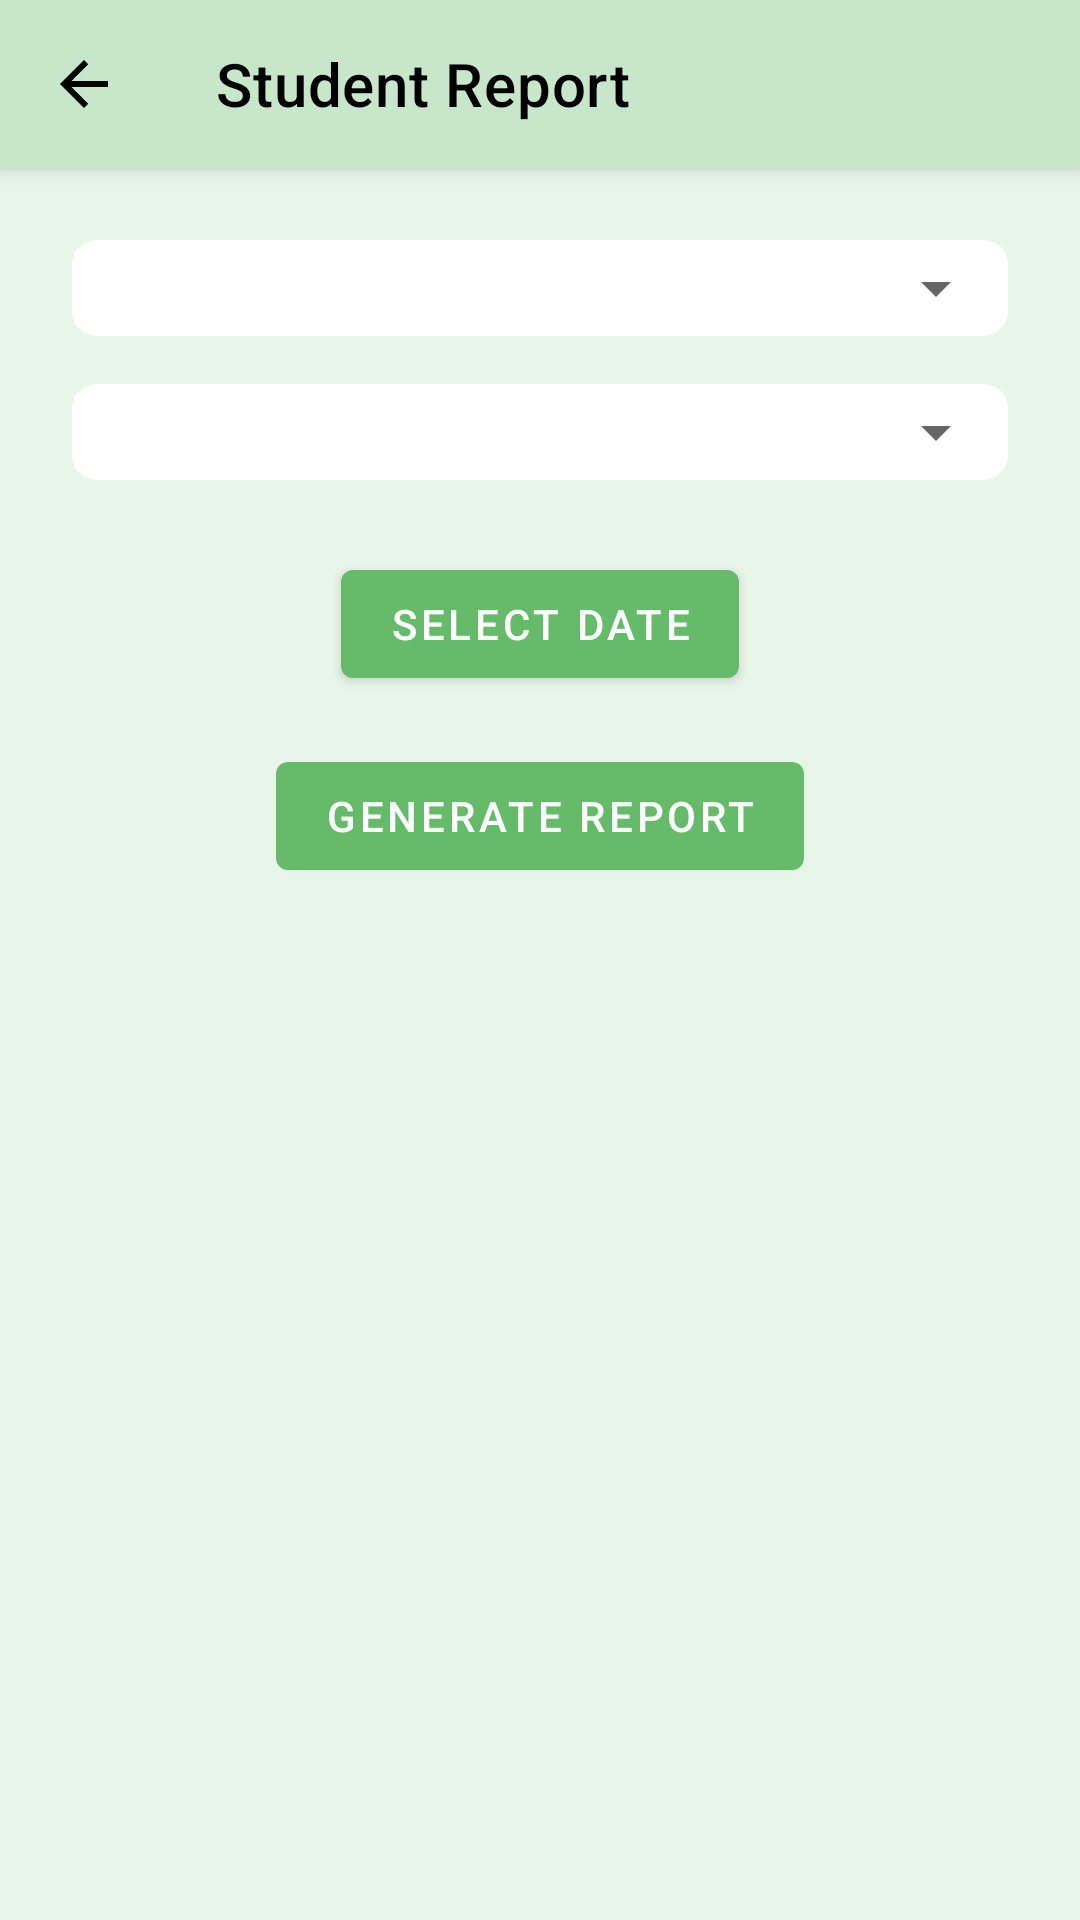

Layout XML and referenced resources for this Android screen:
<!-- AndroidManifest.xml: application theme Theme.Attendo -->
<!-- res/layout/activity_report.xml -->
<?xml version="1.0" encoding="utf-8"?>
<androidx.coordinatorlayout.widget.CoordinatorLayout xmlns:android="http://schemas.android.com/apk/res/android"
    xmlns:app="http://schemas.android.com/apk/res-auto"
    xmlns:tools="http://schemas.android.com/tools"
    android:layout_width="match_parent"
    android:layout_height="match_parent"
    android:background="@color/green_lighter"
    tools:context=".ReportActivity">

    <com.google.android.material.appbar.AppBarLayout
        android:layout_width="match_parent"
        android:layout_height="wrap_content">

        <com.google.android.material.appbar.MaterialToolbar
            android:id="@+id/topAppBarDetail"
            android:layout_width="match_parent"
            android:layout_height="?attr/actionBarSize"
            app:title="Student Report"
            app:titleTextColor="@color/black"
            app:navigationIcon="@drawable/baseline_arrow_back_24"
            app:navigationIconTint="@color/black"
            />

    </com.google.android.material.appbar.AppBarLayout>

    <androidx.core.widget.NestedScrollView
        android:layout_width="match_parent"
        android:layout_height="match_parent"
        app:layout_behavior="@string/appbar_scrolling_view_behavior">

        <LinearLayout
            android:layout_width="match_parent"
            android:layout_height="wrap_content"
            android:orientation="vertical"
            android:padding="16dp">

            <LinearLayout
                android:layout_width="match_parent"
                android:layout_height="wrap_content"
                android:orientation="vertical"
                android:layout_marginBottom="24dp">

                <com.google.android.material.card.MaterialCardView
                    android:layout_width="match_parent"
                    android:layout_height="wrap_content"
                    android:layout_margin="8dp"
                    app:cardCornerRadius="8dp"
                    app:cardElevation="0dp"
                    android:background="@drawable/soft_card_background">

                    <Spinner
                        android:id="@+id/spinnerBranch"
                        android:layout_width="match_parent"
                        android:layout_height="wrap_content"
                        android:padding="16dp" />

                </com.google.android.material.card.MaterialCardView>

                <com.google.android.material.card.MaterialCardView
                    android:layout_width="match_parent"
                    android:layout_height="wrap_content"
                    android:layout_margin="8dp"
                    app:cardCornerRadius="8dp"
                    app:cardElevation="0dp"
                    android:background="@drawable/soft_card_background">

                    <Spinner
                        android:id="@+id/spinnerSemester"
                        android:layout_width="match_parent"
                        android:layout_height="wrap_content"
                        android:padding="16dp" />

                </com.google.android.material.card.MaterialCardView>

                <com.google.android.material.button.MaterialButton
                    android:id="@+id/buttonDate"
                    android:layout_width="wrap_content"
                    android:layout_height="wrap_content"
                    android:text="Select Date"
                    android:layout_gravity="center_horizontal"
                    android:layout_marginTop="16dp" />

                <com.google.android.material.button.MaterialButton
                    android:id="@+id/buttonGenerateReport"
                    android:layout_width="wrap_content"
                    android:layout_height="wrap_content"
                    android:text="Generate Report"
                    android:layout_gravity="center_horizontal"
                    android:layout_marginTop="16dp" />

            </LinearLayout>

            <androidx.recyclerview.widget.RecyclerView
                android:id="@+id/recyclerViewReport"
                android:layout_width="match_parent"
                android:layout_height="wrap_content"
                android:layout_margin="8dp"
                tools:listitem="@layout/item_report" />

        </LinearLayout>

    </androidx.core.widget.NestedScrollView>

</androidx.coordinatorlayout.widget.CoordinatorLayout>
<!-- res/layout/item_report.xml (included above) -->
<?xml version="1.0" encoding="utf-8"?>
<com.google.android.material.card.MaterialCardView xmlns:android="http://schemas.android.com/apk/res/android"
    xmlns:app="http://schemas.android.com/apk/res-auto"
    android:layout_width="match_parent"
    android:layout_height="wrap_content"
    android:layout_marginHorizontal="8dp"
    android:layout_marginVertical="4dp"
    app:cardCornerRadius="8dp"
    app:cardElevation="0dp"
    android:background="@drawable/soft_card_background">

    <LinearLayout
        android:layout_width="match_parent"
        android:layout_height="wrap_content"
        android:orientation="horizontal"
        android:padding="16dp"
        android:gravity="center_vertical">

        <TextView
            android:id="@+id/textViewReportNumber"
            android:layout_width="32dp"
            android:layout_height="32dp"
            android:text="1."
            android:background="@drawable/rounded_number_background"
            android:gravity="center"
            android:textColor="@color/white"
            android:textSize="16sp"
            android:layout_marginEnd="16dp"/>

        <LinearLayout
            android:layout_width="0dp"
            android:layout_height="wrap_content"
            android:layout_weight="1"
            android:orientation="horizontal"
            android:gravity="center_vertical">

            <TextView
                android:id="@+id/textViewReportStudentName"
                android:layout_width="0dp"
                android:layout_height="wrap_content"
                android:layout_weight="1"
                android:text="Student Name"
                android:textSize="18sp"
                android:textColor="@color/black"
                android:textStyle="bold" />

            <TextView
                android:id="@+id/textViewReportStatus"
                android:layout_width="wrap_content"
                android:layout_height="wrap_content"
                android:text="Present"
                android:textSize="14sp"
                android:textColor="@color/black"
                android:layout_marginStart="8dp" />

            <TextView
                android:id="@+id/textViewReportPercentage"
                android:layout_width="wrap_content"
                android:layout_height="wrap_content"
                android:text="90%"
                android:textStyle="bold"
                android:textSize="14sp"
                android:textColor="@color/white"
                android:paddingHorizontal="8dp"
                android:paddingVertical="4dp"
                android:background="@drawable/percentage_background"
                android:layout_marginStart="8dp"/>

        </LinearLayout>

    </LinearLayout>

</com.google.android.material.card.MaterialCardView>
<!-- resources referenced by this layout -->
<resources>
  <color name="black">#FF000000</color>
  <color name="green_lighter">#E8F5E9</color>
  <color name="white">#FFFFFFFF</color>
  <!-- drawable baseline_arrow_back_24 (drawable) -->
  <vector xmlns:android="http://schemas.android.com/apk/res/android" android:autoMirrored="true" android:height="24dp" android:tint="#1AA817" android:viewportHeight="24" android:viewportWidth="24" android:width="24dp">
        
      <path android:fillColor="@android:color/white" android:pathData="M20,11H7.83l5.59,-5.59L12,4l-8,8 8,8 1.41,-1.41L7.83,13H20v-2z"/>
      
  </vector>
  <!-- drawable percentage_background (drawable) -->
  <?xml version="1.0" encoding="utf-8"?>
  <shape xmlns:android="http://schemas.android.com/apk/res/android"
      android:shape="rectangle">
      <solid android:color="#FFFFFF" /> <corners android:radius="4dp" />
  </shape>
  <!-- drawable rounded_number_background (drawable) -->
  <?xml version="1.0" encoding="utf-8"?>
  <shape xmlns:android="http://schemas.android.com/apk/res/android"
      android:shape="oval">
      <solid android:color="@color/green_darker" />
  </shape>
  <!-- drawable soft_card_background (drawable) -->
  <?xml version="1.0" encoding="utf-8"?>
  <layer-list xmlns:android="http://schemas.android.com/apk/res/android">
      <item>
          <shape android:shape="rectangle">
              <corners android:radius="16dp" />
              <solid android:color="#E0E0E0" />
          </shape>
      </item>
      <item android:left="4dp" android:top="4dp" android:right="4dp" android:bottom="4dp">
          <shape android:shape="rectangle">
              <corners android:radius="12dp" />
              <solid android:color="#F5F5F5" />
          </shape>
      </item>
  </layer-list>
  <style name="Theme.Attendo" parent="Theme.MaterialComponents.Light.NoActionBar">
          <item name="colorPrimary">@color/green_light</item>
          <item name="colorPrimaryVariant">@color/green_darker</item>
          <item name="colorOnPrimary">@color/black</item>
          <item name="colorSecondary">@color/green_accent</item>
          <item name="colorSecondaryVariant">@color/green_darker</item>
          <item name="colorOnSecondary">@color/black</item>
          <item name="android:statusBarColor">?attr/colorPrimaryVariant</item>
          <item name="materialButtonStyle">@style/DarkerGreenButtonStyle</item>
         
      </style>
  <color name="green_darker">#66BB6A</color>
  <color name="green_light">#C8E6C9</color>
  <color name="green_accent">#A5D6A7</color>
  <style name="DarkerGreenButtonStyle" parent="Widget.MaterialComponents.Button">
          <item name="backgroundTint">@color/green_darker</item>
          <item name="android:textColor">@color/white</item>
      </style>
</resources>
